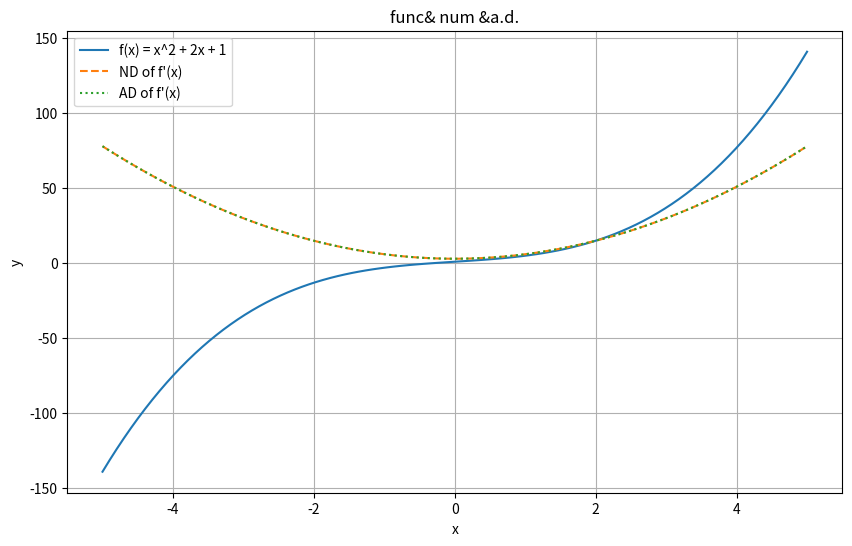

This figure's Python source:
import numpy as np
import matplotlib.pyplot as plt

print("Wait for a few hours...")
x_val = 2.0 ## ตรงนี้ x
h_step = 0.0001 ## อันนี้ h
analytederi = 3 * x_val **2 + 3 ## อนุพันธ์

def f(x):
    return x**3 + 3*x + 1 ## function

def fpanaly(x):
    return 3*x**2 + 3 ## อนุพันธ์สำหรับกาฟ

def numderivative(func, x, h=1e-6):
    return (func(x + h) - func(x)) / h

deatx = numderivative(f, x_val, h_step)
print(f"x = {x_val} (with h={h_step}): {deatx:.4f}") 
print(f"a.d. of f(x) at x = {x_val}: {analytederi:.4f}")

x_range = np.linspace(-5, 5, 100)
y_function = f(x_range)

ydeana = fpanaly(x_range)
ydemun = [numderivative(f, val, h=1e-6) for val in x_range]

plt.figure(figsize=(10, 6))
plt.plot(x_range, y_function, label='f(x) = x^2 + 2x + 1')
plt.plot(x_range, ydemun, label='ND of f\'(x)', linestyle='--')
plt.plot(x_range, ydeana, label='AD of f\'(x)', linestyle=':')

plt.title('func& num &a.d.')
plt.xlabel('x')
plt.ylabel('y')
plt.grid(True)
plt.legend()
plt.show()